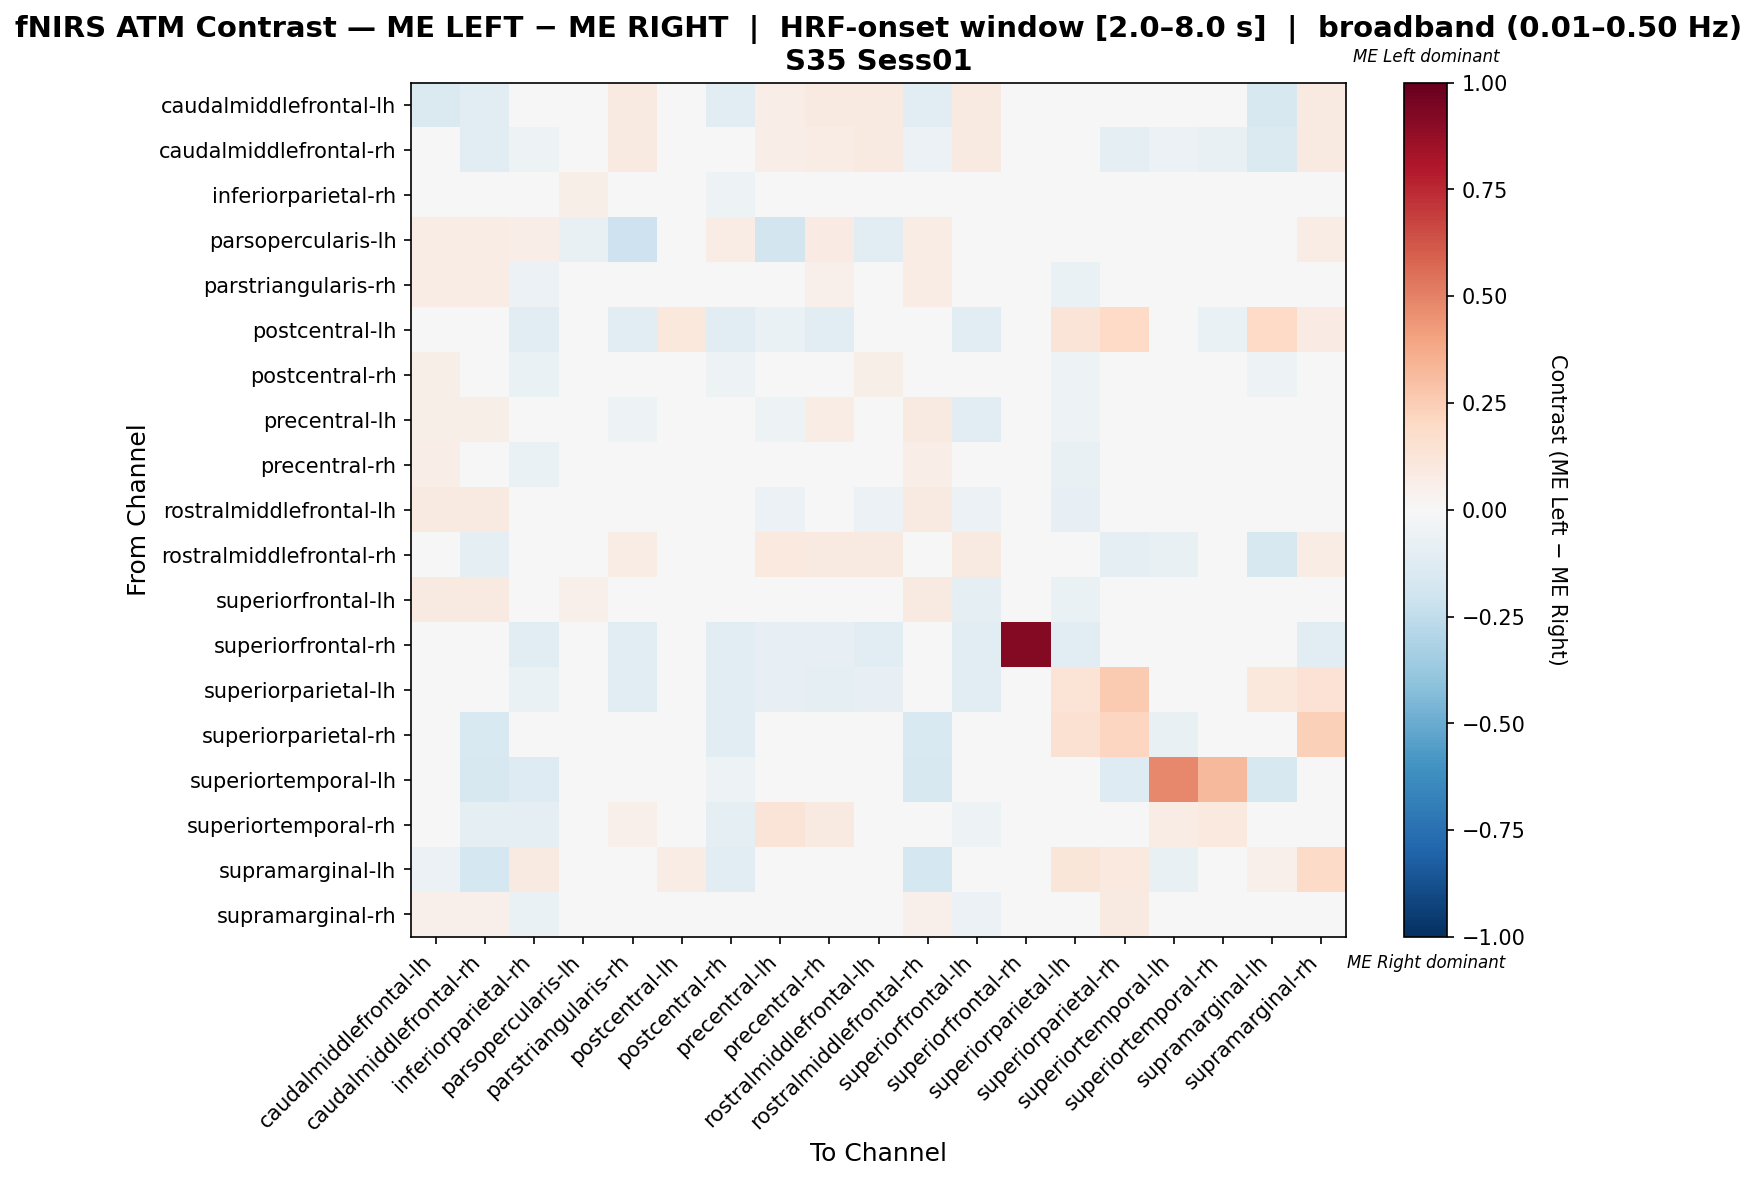

Source data for this figure (header and first rows):
, caudalmiddlefrontal-lh, caudalmiddlefrontal-rh, inferiorparietal-rh, parsopercularis-lh, parstriangularis-rh, postcentral-lh, postcentral-rh, precentral-lh, precentral-rh, rostralmiddlefrontal-lh, rostralmiddlefrontal-rh, superiorfrontal-lh, superiorfrontal-rh, superiorparietal-lh, superiorparietal-rh, superiortemporal-lh, superiortemporal-rh, supramarginal-lh, supramarginal-rh
caudalmiddlefrontal-lh, -0.147, -0.107, 0.04651, 0.04651, 0.09302, 0.0, -0.1147, 0.06977, 0.09302, 0.09302, -0.107, 0.09302, 0.0, 0.0, 0.0, 0.0, 0.007752, -0.16, 0.09302
caudalmiddlefrontal-rh, 0.03108, -0.1017, -0.05083, 0.04651, 0.09302, 0.0, -0.02092, 0.06977, 0.07532, 0.09302, -0.05742, 0.09302, 0.0, 0.0, -0.0885, -0.06195, -0.07189, -0.1416, 0.09302
inferiorparietal-rh, 0.04409, 0.004091, 0.03885, 0.0596, -0.0292, -0.02222, -0.05369, 0.02623, 0.01289, 0.006269, 0.01071, -0.02484, -0.01116, -0.04453, 0.02623, -0.02222, -0.03782, 0.004091, 0.01263
parsopercularis-lh, 0.07619, 0.07619, 0.06667, -0.07489, -0.2061, 0.0, 0.07619, -0.187, 0.08571, -0.1056, 0.07619, 0.03074, 0.0, 0.0, 0.0, 0.0, 0.009524, 0.0, 0.07619
parstriangularis-rh, 0.07051, 0.07051, -0.0579, 0.0003053, 0.04223, -0.02646, -0.02055, -0.04589, 0.05189, -0.02473, 0.07051, -0.04589, -0.02116, -0.06349, 0.0, 0.0, 0.01954, 0.0, -0.01943
postcentral-lh, 0.0, 0.0, -0.1163, 0.0, -0.1163, 0.107, -0.1163, -0.06977, -0.1163, 0.0, 0.0, -0.1163, 0.0, 0.1302, 0.2, 0.0, -0.06977, 0.2, 0.08372
postcentral-rh, 0.05618, 0.03513, -0.06401, 0.04651, 0.01934, -0.02632, -0.05157, 0.0224, 0.02987, 0.05618, 0.03513, 0.01934, -0.01579, -0.05263, -0.02632, -0.005263, -0.03435, -0.05263, 0.008813
precentral-lh, 0.06011, 0.06011, -0.006166, 0.00864, -0.05317, -0.03378, -0.0007015, -0.05387, 0.07034, -0.04253, 0.08743, -0.1033, -0.006757, -0.05405, 0.0, 0.0, 0.0466, 0.0, 0.02116
precentral-rh, 0.06806, 0.04104, -0.06622, 0.04188, 0.00184, -0.04505, -0.04528, 0.03264, 0.02424, 0.02302, 0.06806, -0.04005, -0.009009, -0.07207, 0.0, 0.0, -0.004009, 0.0, -0.0191
rostralmiddlefrontal-lh, 0.09353, 0.09353, -0.03723, 0.03576, -0.04506, -0.0146, 0.02064, -0.05944, 0.04243, -0.05976, 0.09353, -0.05976, -0.0292, -0.08029, 0.0, 0.0, 0.007194, 0.0, -0.00126
rostralmiddlefrontal-rh, 0.01344, -0.09233, -0.04987, 0.04969, 0.07453, 0.0, -0.04085, 0.09938, 0.08696, 0.08696, -0.04885, 0.08696, 0.0, 0.0, -0.09615, -0.07692, -0.004001, -0.1635, 0.07453
superiorfrontal-lh, 0.09353, 0.09353, -0.0486, 0.05036, -0.02304, -0.02604, 0.002998, -0.04785, 0.03103, -0.0002248, 0.09353, -0.09397, -0.02083, -0.06771, 0.0, 0.0, -0.02406, 0.0, -0.01263
superiorfrontal-rh, 0.0, 0.0, -0.1081, 0.0, -0.1081, 0.0, -0.1081, -0.08108, -0.08108, -0.1081, 0.0, -0.1081, 0.9189, -0.1081, 0.0, 0.0, 0.0, 0.0, -0.1081
superiorparietal-lh, 0.0, 0.0, -0.06957, 0.0, -0.113, 0.04348, -0.1043, -0.07826, -0.08696, -0.07826, 0.0, -0.113, -0.03478, 0.1348, 0.2609, 0.0, -0.01739, 0.1087, 0.1478
superiorparietal-rh, -0.01538, -0.1538, -0.04796, 0.0, 0.0, 0.04706, -0.1077, 0.0, 0.0, 0.0, -0.1538, 0.0, 0.0, 0.1529, 0.2145, -0.07692, -0.04615, -0.04796, 0.2353
superiortemporal-lh, 0.0, -0.1636, -0.1273, 0.0, 0.0, 0.0, -0.05455, 0.0, 0.0, 0.0, -0.1636, 0.0, 0.0, 0.0, -0.1273, 0.4795, 0.3205, -0.1636, 0.0
superiortemporal-rh, 0.0, -0.1, -0.08718, 0.01282, 0.05256, -0.0125, -0.1, 0.1282, 0.09135, 0.0, 0.01378, -0.05, 0.0, 0.0, -0.0375, 0.07756, 0.09679, -0.0375, -0.0484
supramarginal-lh, -0.05825, -0.1748, 0.08833, 0.0, 0.0, 0.07317, -0.1165, 0.0, 0.0, 0.0, -0.1748, 0.0, 0.0, 0.122, 0.09803, -0.07767, -0.02913, 0.05446, 0.1951
supramarginal-rh, 0.05314, 0.05314, -0.06703, 0.02899, -0.03839, -0.01044, -0.04693, 0.009231, 0.005866, -0.01829, 0.05314, -0.05996, -0.02381, -0.01941, 0.09179, 0.0, -0.02459, 0.03865, -0.0251
